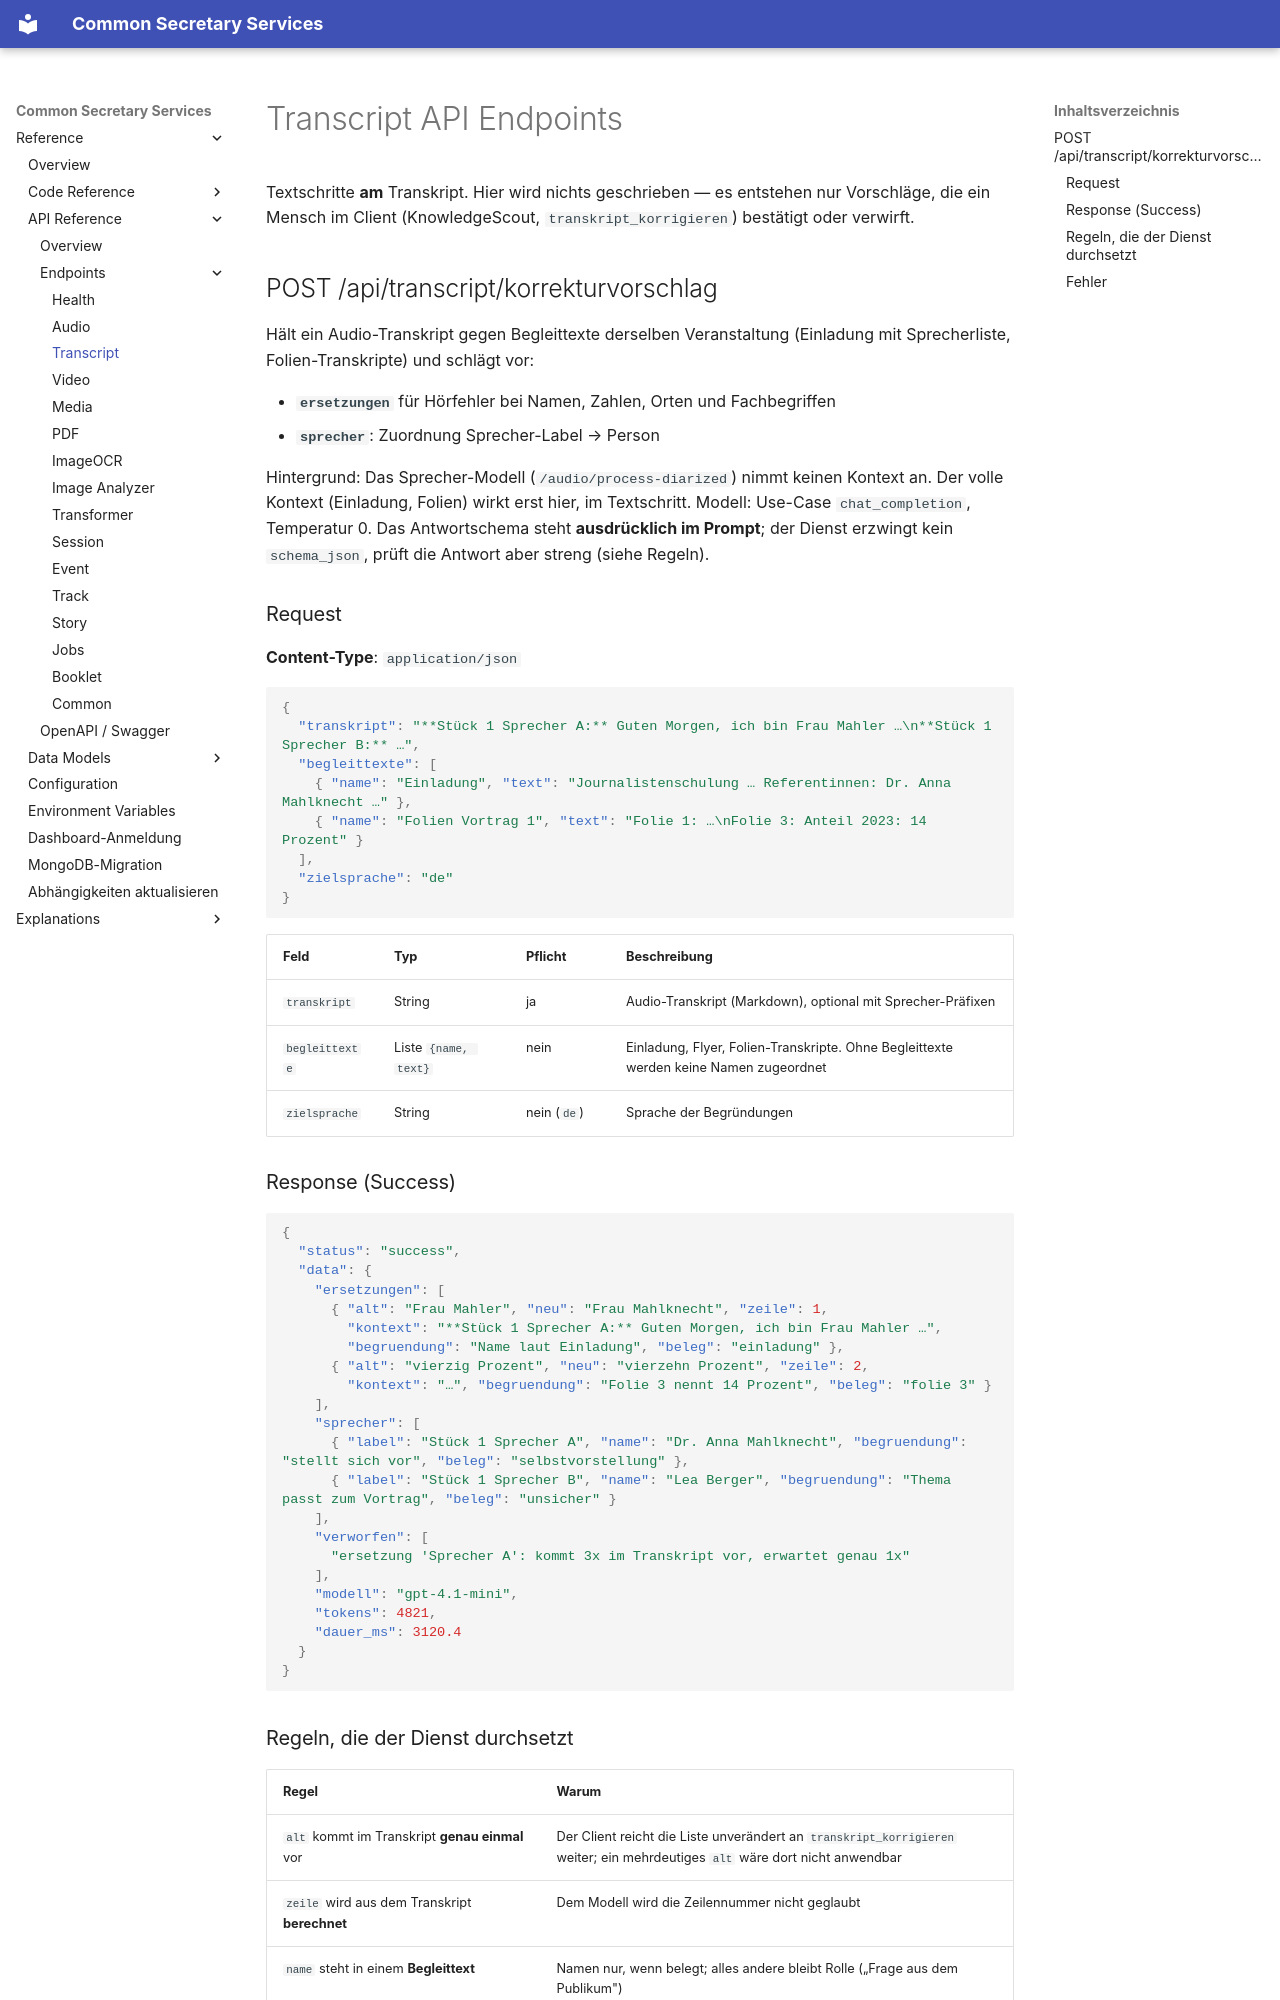

repository: bCommonsLAB/CommonSecretaryServices · page: reference/api/endpoints/transcript/index.html · generator: mkdocs

# Transcript API Endpoints

Textschritte **am** Transkript. Hier wird nichts geschrieben — es entstehen nur
Vorschläge, die ein Mensch im Client (KnowledgeScout, `transkript_korrigieren`)
bestätigt oder verwirft.

## POST /api/transcript/korrekturvorschlag

Hält ein Audio-Transkript gegen Begleittexte derselben Veranstaltung (Einladung mit
Sprecherliste, Folien-Transkripte) und schlägt vor:

- **`ersetzungen`** für Hörfehler bei Namen, Zahlen, Orten und Fachbegriffen
- **`sprecher`**: Zuordnung Sprecher-Label → Person

Hintergrund: Das Sprecher-Modell (`/audio/process-diarized`) nimmt keinen Kontext an.
Der volle Kontext (Einladung, Folien) wirkt erst hier, im Textschritt. Modell: Use-Case
`chat_completion`, Temperatur 0. Das Antwortschema steht **ausdrücklich im Prompt**;
der Dienst erzwingt kein `schema_json`, prüft die Antwort aber streng (siehe Regeln).

### Request

**Content-Type**: `application/json`

```json
{
  "transkript": "**Stück 1 Sprecher A:** Guten Morgen, ich bin Frau Mahler …\n**Stück 1 Sprecher B:** …",
  "begleittexte": [
    { "name": "Einladung", "text": "Journalistenschulung … Referentinnen: Dr. Anna Mahlknecht …" },
    { "name": "Folien Vortrag 1", "text": "Folie 1: …\nFolie 3: Anteil 2023: 14 Prozent" }
  ],
  "zielsprache": "de"
}
```

| Feld | Typ | Pflicht | Beschreibung |
|------|-----|---------|--------------|
| `transkript` | String | ja | Audio-Transkript (Markdown), optional mit Sprecher-Präfixen |
| `begleittexte` | Liste `{name, text}` | nein | Einladung, Flyer, Folien-Transkripte. Ohne Begleittexte werden keine Namen zugeordnet |
| `zielsprache` | String | nein (`de`) | Sprache der Begründungen |

### Response (Success)

```json
{
  "status": "success",
  "data": {
    "ersetzungen": [
      { "alt": "Frau Mahler", "neu": "Frau Mahlknecht", "zeile": 1,
        "kontext": "**Stück 1 Sprecher A:** Guten Morgen, ich bin Frau Mahler …",
        "begruendung": "Name laut Einladung", "beleg": "einladung" },
      { "alt": "vierzig Prozent", "neu": "vierzehn Prozent", "zeile": 2,
        "kontext": "…", "begruendung": "Folie 3 nennt 14 Prozent", "beleg": "folie 3" }
    ],
    "sprecher": [
      { "label": "Stück 1 Sprecher A", "name": "Dr. Anna Mahlknecht", "begruendung": "stellt sich vor", "beleg": "selbstvorstellung" },
      { "label": "Stück 1 Sprecher B", "name": "Lea Berger", "begruendung": "Thema passt zum Vortrag", "beleg": "unsicher" }
    ],
    "verworfen": [
      "ersetzung 'Sprecher A': kommt 3x im Transkript vor, erwartet genau 1x"
    ],
    "modell": "gpt-4.1-mini",
    "tokens": 4821,
    "dauer_ms": 3120.4
  }
}
```
